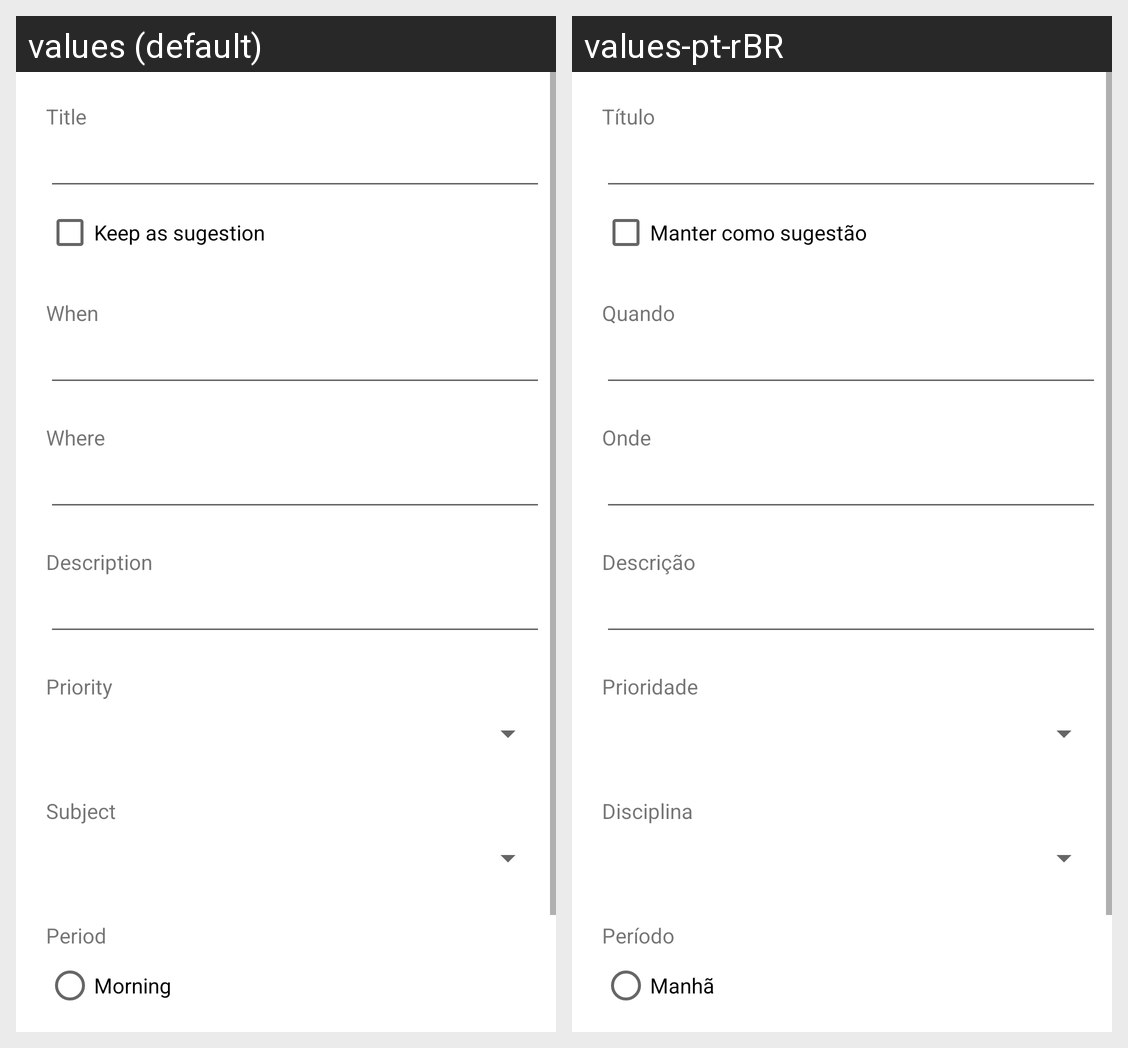

Here is an Android app screen in its default locale and in the app's own translations. Write out the translated-string differences for the strings that appear on this screen.
Android screen res/layout/activity_cadastra_view.xml rendered under 2 locales, left to right: values (default), values-pt-rBR. Device: Nexus 5 (rendered at 1080×1920; each locale shown at half size, 540×960, under a caption strip naming it); theme Theme.EasyTaskManager.
Strings drawn on this screen, with the default value and each locale's value (text and hints the layout hard-codes, and strings that could not be matched under every locale, appear in the picture but are not listed):

titulo
  values: Title
  values-pt-rBR: Título

quando
  values: When
  values-pt-rBR: Quando

onde
  values: Where
  values-pt-rBR: Onde

descricao
  values: Description
  values-pt-rBR: Descrição

periodoManha
  values: Morning
  values-pt-rBR: Manhã

periodo
  values: Period
  values-pt-rBR: Período

prioridadeSpinner
  values: Priority
  values-pt-rBR: Prioridade

sugestao
  values: Keep as sugestion
  values-pt-rBR: Manter como sugestão

disciplina
  values: Subject
  values-pt-rBR: Disciplina
